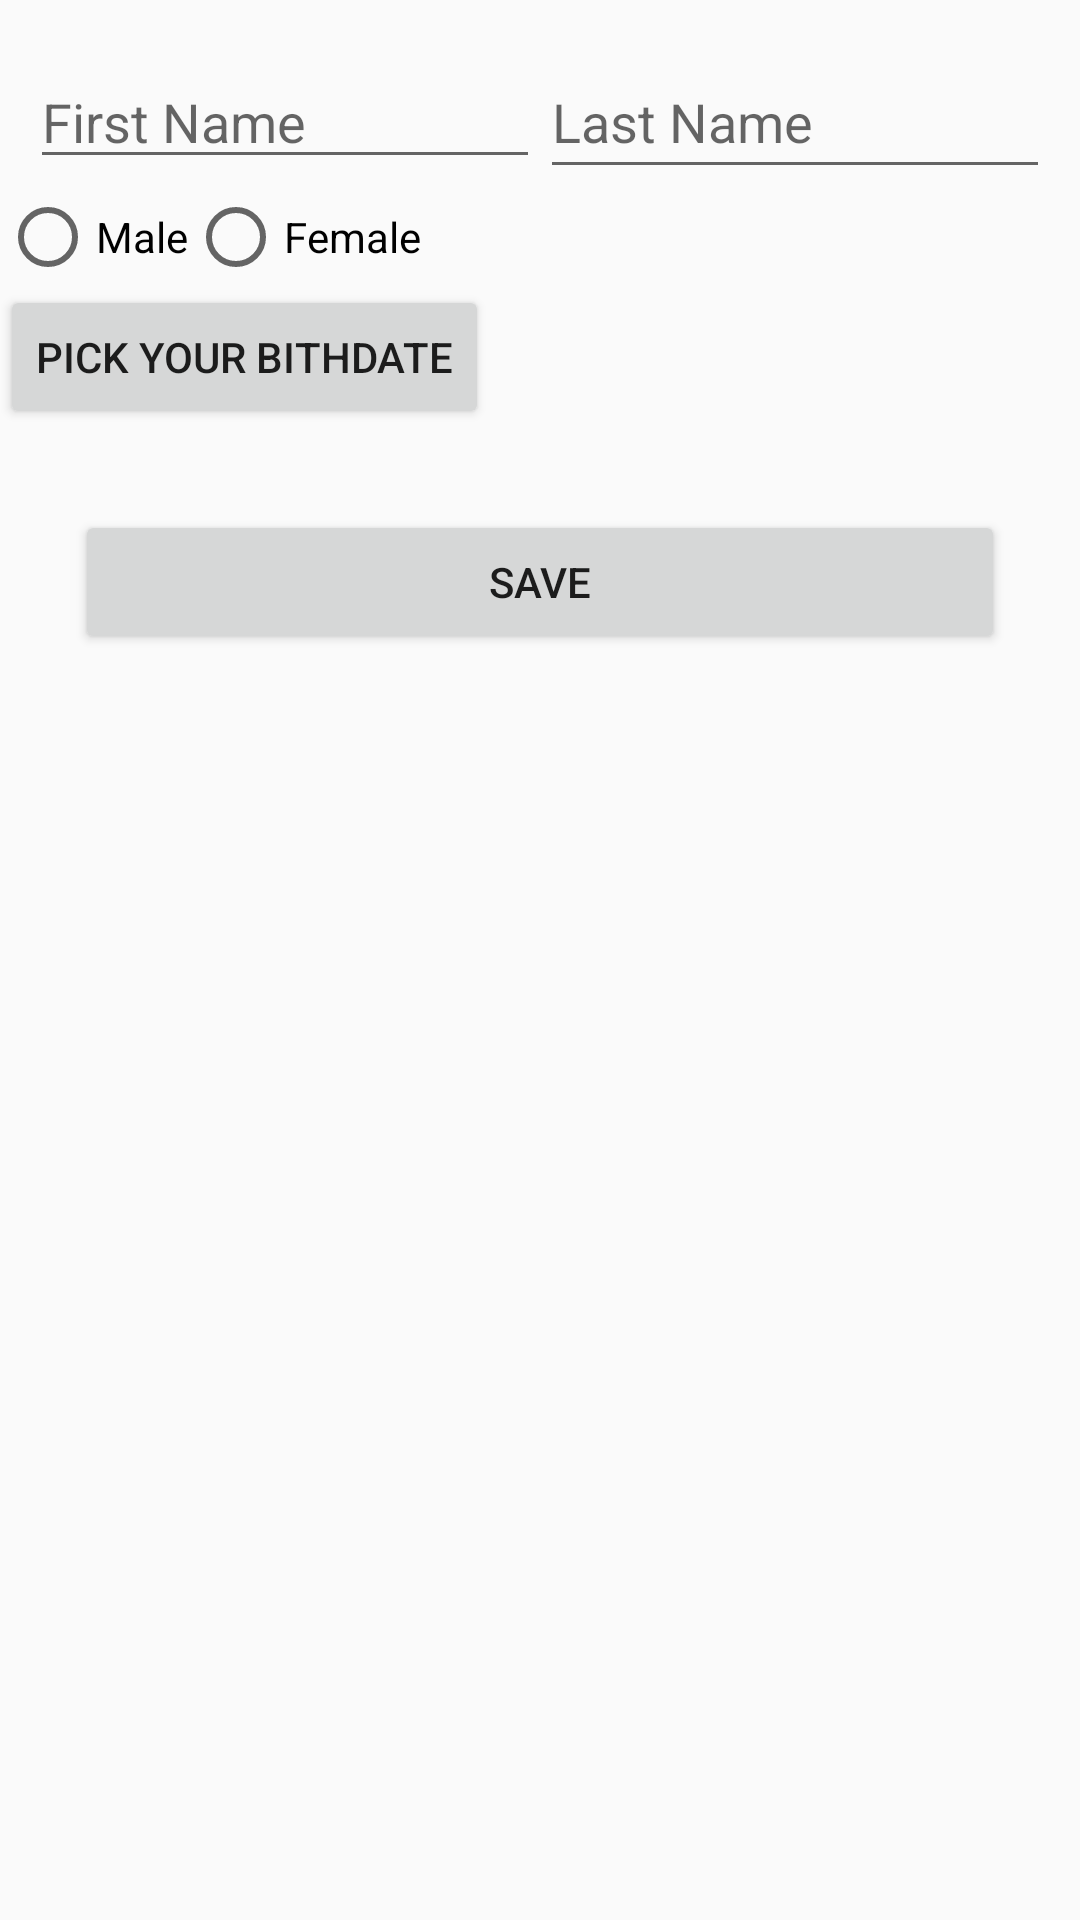

Reconstruct the res/layout file that produces this screen, plus the resources it refers to.
<!-- AndroidManifest.xml: application theme Theme.GraduationProject -->
<!-- res/layout/fragment_add_new_patient.xml -->
<?xml version="1.0" encoding="utf-8"?>
<LinearLayout xmlns:android="http://schemas.android.com/apk/res/android"
    xmlns:tools="http://schemas.android.com/tools"
    android:layout_width="match_parent"
    android:layout_height="wrap_content"
    android:orientation="vertical">
    <LinearLayout
        android:layout_marginTop="15dp"
        android:layout_marginStart="10dp"
        android:layout_marginEnd="10dp"
        android:layout_width="match_parent"
        android:layout_height="wrap_content"
        android:orientation="horizontal"
        android:weightSum="2"
        >
        <EditText
            android:id="@+id/first_name_edit_text_dialog"
            android:layout_width="0dp"
            android:layout_height="wrap_content"
            android:hint="First Name"
            android:layout_weight="1"
            />

        <EditText
            android:id="@+id/last_name_edit_text_dialog"
            android:layout_width="0dp"
            android:layout_height="wrap_content"
            android:hint="Last Name"
            android:layout_weight="1"
            android:minHeight="48dp" />

    </LinearLayout>


    <RadioGroup
        android:id="@+id/genderRadioGroup"
        android:layout_width="match_parent"
        android:layout_height="wrap_content"
        android:orientation="horizontal">

        <RadioButton
            android:id="@+id/male_radio_button"
            android:layout_width="wrap_content"
            android:layout_height="wrap_content"
            android:text="Male"
            tools:ignore="TouchTargetSizeCheck" />

        <RadioButton
            android:id="@+id/female_radio_button"
            android:layout_width="wrap_content"
            android:layout_height="wrap_content"
            android:text="Female"
            tools:ignore="TouchTargetSizeCheck" />



    </RadioGroup>

    <Button
        android:id="@+id/datePickerButton"
        android:layout_width="wrap_content"
        android:layout_height="wrap_content"
        android:text="Pick your bithdate" />


    <TextView
        android:id="@+id/date_text_view"
        android:layout_width="match_parent"
        android:layout_height="wrap_content"
        android:textSize="20sp"
        />


    <Button
        android:layout_width="match_parent"
        android:layout_height="wrap_content"
        android:text="Save"
        android:layout_marginStart="25dp"
        android:layout_marginEnd="25dp"

        />

</LinearLayout>
<!-- resources referenced by this layout -->
<resources>
  <style name="Theme.GraduationProject" parent="Theme.AppCompat.Light.NoActionBar">
          
          <item name="colorPrimary">@color/primary_color</item>
          <item name="colorPrimaryVariant">@color/primary_color</item>
          <item name="colorOnPrimary">@color/white</item>
          
          <item name="colorSecondary">@color/teal_200</item>
          <item name="colorSecondaryVariant">@color/teal_700</item>
          <item name="colorOnSecondary">@color/black</item>
          
          <item name="android:statusBarColor">?attr/colorPrimaryVariant</item>
          
      </style>
  <color name="primary_color">#2b3396</color>
  <color name="white">#FFFFFFFF</color>
  <color name="teal_200">#FF03DAC5</color>
  <color name="teal_700">#FF018786</color>
  <color name="black">#FF000000</color>
</resources>
